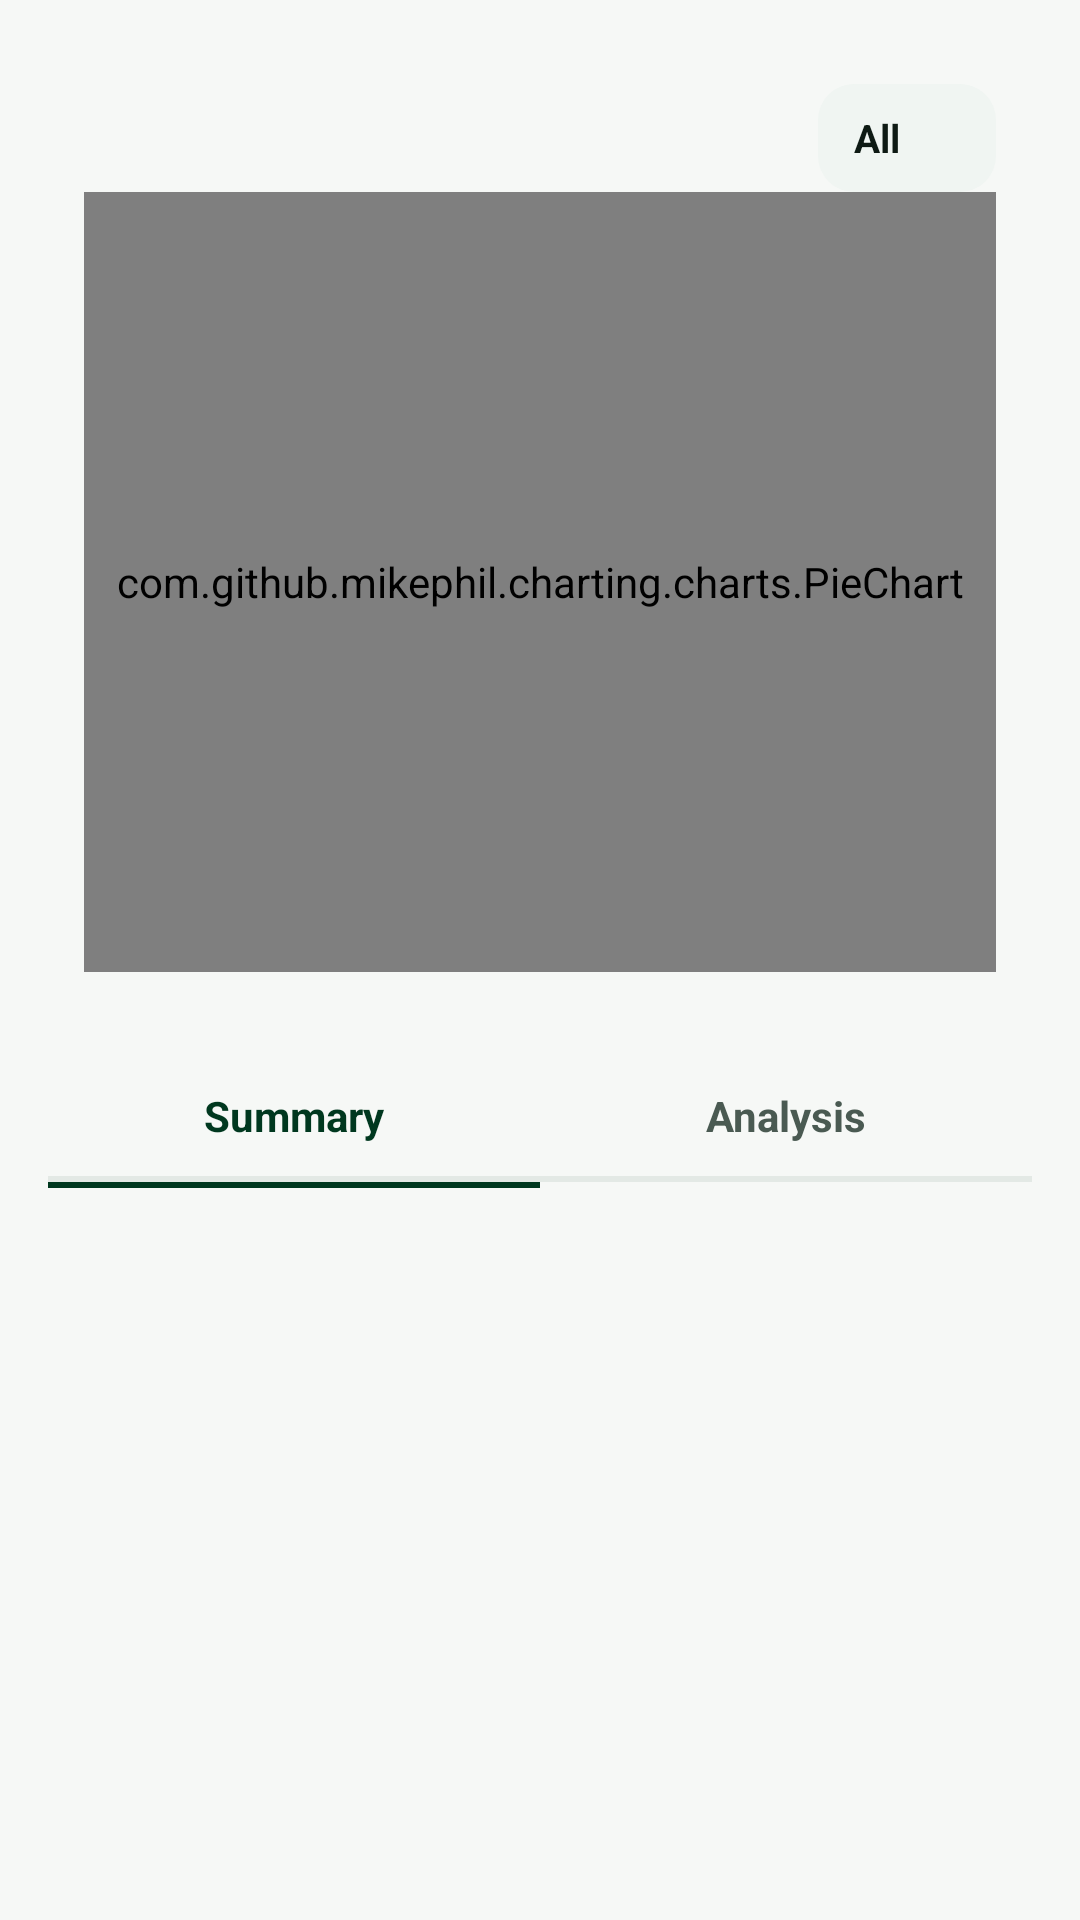

Layout XML and referenced resources for this Android screen:
<!-- AndroidManifest.xml: application theme Theme.SyncpediaDark -->
<!-- res/layout/fragment_analysis.xml -->
<?xml version="1.0" encoding="utf-8"?>
<ScrollView
    xmlns:android="http://schemas.android.com/apk/res/android"
    xmlns:app="http://schemas.android.com/apk/res-auto"
    android:layout_width="match_parent"
    android:layout_height="match_parent"
    android:background="@color/bg_dark"
    android:fillViewport="true">

    <LinearLayout
        android:layout_width="match_parent"
        android:layout_height="wrap_content"
        android:orientation="vertical"
        android:padding="16dp">

        <LinearLayout
            android:layout_width="match_parent"
            android:layout_height="wrap_content"
            android:background="@drawable/bg_chart_card"
            android:orientation="vertical"
            android:padding="12dp">

            <LinearLayout
                android:id="@+id/dateHeader"
                android:layout_width="wrap_content"
                android:layout_height="36dp"
                android:layout_gravity="end"
                android:background="@drawable/bg_action_btn"
                android:clickable="true"
                android:focusable="true"
                android:gravity="center_vertical"
                android:orientation="horizontal"
                android:paddingHorizontal="12dp">

                <TextView
                    android:id="@+id/tvDateRange"
                    android:layout_width="wrap_content"
                    android:layout_height="wrap_content"
                    android:text="@string/filter_all"
                    android:textColor="@color/text_primary"
                    android:textSize="13sp"
                    android:textStyle="bold"/>

                <ImageView
                    android:layout_width="16dp"
                    android:layout_height="16dp"
                    android:layout_marginStart="4dp"
                    android:contentDescription="@null"
                    android:rotation="90"
                    android:src="@drawable/ic_chevron_right"
                    app:tint="@color/text_secondary"/>
            </LinearLayout>

            <com.github.mikephil.charting.charts.PieChart
                android:id="@+id/pieChart"
                android:layout_width="match_parent"
                android:layout_height="260dp"/>
        </LinearLayout>

        <LinearLayout
            android:layout_width="match_parent"
            android:layout_height="wrap_content"
            android:layout_marginTop="16dp"
            android:orientation="horizontal">

            <TextView
                android:id="@+id/tabSummary"
                android:layout_width="0dp"
                android:layout_height="40dp"
                android:layout_weight="1"
                android:gravity="center"
                android:text="@string/summary"
                android:textColor="@color/syncpedia_teal"
                android:textSize="14sp"
                android:textStyle="bold"/>

            <TextView
                android:id="@+id/tabDetailed"
                android:layout_width="0dp"
                android:layout_height="40dp"
                android:layout_weight="1"
                android:gravity="center"
                android:text="@string/analysis_tab"
                android:textColor="@color/text_secondary"
                android:textSize="14sp"
                android:textStyle="bold"/>
        </LinearLayout>

        <View
            android:layout_width="match_parent"
            android:layout_height="2dp"
            android:background="@color/divider"/>

        <LinearLayout
            android:layout_width="match_parent"
            android:layout_height="2dp"
            android:orientation="horizontal">

            <View
                android:id="@+id/underlineSummary"
                android:layout_width="0dp"
                android:layout_height="2dp"
                android:layout_weight="1"
                android:background="@color/syncpedia_teal"/>

            <View
                android:id="@+id/underlineDetailed"
                android:layout_width="0dp"
                android:layout_height="2dp"
                android:layout_weight="1"
                android:background="@android:color/transparent"/>
        </LinearLayout>

        <GridLayout
            android:id="@+id/statsGrid"
            android:layout_width="match_parent"
            android:layout_height="wrap_content"
            android:layout_marginTop="8dp"
            android:alignmentMode="alignMargins"
            android:columnCount="2"
            android:useDefaultMargins="true"/>

    </LinearLayout>
</ScrollView>
<!-- resources referenced by this layout -->
<resources>
  <color name="bg_dark">#F6F8F6</color>
  <color name="divider">#E3E9E5</color>
  <color name="syncpedia_teal">#00381F</color>
  <color name="text_primary">#0E1A14</color>
  <color name="text_secondary">#4A5A52</color>
  <!-- drawable bg_action_btn (drawable) -->
  <?xml version="1.0" encoding="utf-8"?>
  <shape xmlns:android="http://schemas.android.com/apk/res/android"
      android:shape="rectangle">
      <solid android:color="@color/bg_card2"/>
      <corners android:radius="12dp"/>
  </shape>
  <string name="analysis_tab">Analysis</string>
  <string name="filter_all">All</string>
  <string name="summary">Summary</string>
  <style name="Theme.SyncpediaDark" parent="Theme.MaterialComponents.DayNight.NoActionBar">
          <item name="colorPrimary">@color/syncpedia_teal</item>
          <item name="colorPrimaryDark">@color/bg_toolbar</item>
          <item name="colorPrimaryVariant">@color/bg_toolbar</item>
          <item name="colorSecondary">@color/syncpedia_orange</item>
          <item name="colorAccent">@color/syncpedia_orange</item>
          <item name="android:windowBackground">@color/bg_page</item>
          <item name="android:windowLightNavigationBar">true</item>
          <item name="android:textColorPrimary">@color/text_primary</item>
          <item name="android:textColorSecondary">@color/text_secondary</item>
          <item name="colorOnPrimary">@color/text_on_primary</item>
          <item name="colorSurface">@color/bg_card</item>
          <item name="colorOnSurface">@color/text_primary</item>
          <item name="android:colorBackground">@color/bg_page</item>
          <item name="colorError">@color/logout_red</item>
      </style>
  <color name="bg_card2">#F0F5F2</color>
  <color name="bg_toolbar">#00261A</color>
  <color name="syncpedia_orange">#FF6200</color>
  <color name="bg_page">#F6F8F6</color>
  <color name="text_on_primary">#FFFFFF</color>
  <color name="bg_card">#FFFFFF</color>
  <color name="logout_red">#D03B3B</color>
</resources>
